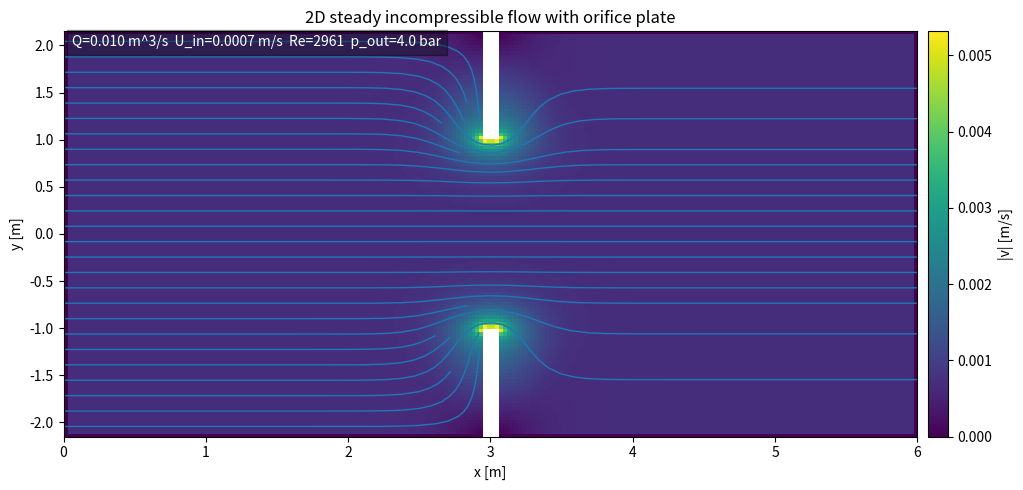

Recreate this plot in Python.
import numpy as np
import matplotlib.pyplot as plt

# -----------------------------
# Parameters (geometry + fluid)
# -----------------------------
rho = 1000.0
nu = 1.0e-6  # water ~20C

D = 4.30
R = D / 2.0

d = 2.00
r0 = d / 2.0

L = 6.0       # 3m upstream + 3m downstream
x0 = 3.0      # orifice plate center
plate_thickness = 0.10

Q = 0.01      # m^3/s
p_out = 4.0e5 # Pa (reference outlet pressure)

A_pipe = np.pi * D**2 / 4.0
U_in = Q / A_pipe

# -----------------------------
# Grid
# -----------------------------
Nx = 220
Ny = 120

x = np.linspace(0.0, L, Nx)
y = np.linspace(-R, R, Ny)
X, Y = np.meshgrid(x, y)

dx = x[1] - x[0]
dy = y[1] - y[0]

plate_x0 = x0 - plate_thickness / 2.0
plate_x1 = x0 + plate_thickness / 2.0

# Solid mask: plate blocks flow outside the hole
solid = (X >= plate_x0) & (X <= plate_x1) & (np.abs(Y) > r0)

# Streamfunction boundary values
psi_bottom = 0.0
psi_top = U_in * (2.0 * R)

# -----------------------------
# Helper functions
# -----------------------------

def enforce_psi_bc(psi):
    # Walls
    psi[0, :] = psi_bottom
    psi[-1, :] = psi_top

    # Inlet: uniform inflow
    psi[:, 0] = U_in * (y + R)

    # Outlet: zero-gradient
    psi[:, -1] = psi[:, -2]

    # Solid plate: psi constant (no-penetration)
    psi_solid = np.where(Y >= 0.0, psi_top, psi_bottom)
    psi[solid] = psi_solid[solid]


def enforce_omega_bc(psi, omega):
    # Walls (no-slip)
    omega[0, 1:-1] = -2.0 * (psi[1, 1:-1] - psi[0, 1:-1]) / (dy**2)
    omega[-1, 1:-1] = -2.0 * (psi[-2, 1:-1] - psi[-1, 1:-1]) / (dy**2)

    # Inlet and outlet
    omega[:, 0] = 0.0
    omega[:, -1] = omega[:, -2]

    # Solid plate: enforce no-slip via boundary vorticity on fluid neighbors
    fluid = ~solid

    # Fluid cells to the left of a solid cell
    left_neighbors = solid[:, 1:] & fluid[:, :-1]
    omega[:, :-1][left_neighbors] = -2.0 * (psi[:, :-1][left_neighbors] - psi[:, 1:][left_neighbors]) / (dx**2)

    # Fluid cells to the right of a solid cell
    right_neighbors = solid[:, :-1] & fluid[:, 1:]
    omega[:, 1:][right_neighbors] = -2.0 * (psi[:, 1:][right_neighbors] - psi[:, :-1][right_neighbors]) / (dx**2)

    # Fluid cells below a solid cell
    bottom_neighbors = solid[1:, :] & fluid[:-1, :]
    omega[:-1, :][bottom_neighbors] = -2.0 * (psi[:-1, :][bottom_neighbors] - psi[1:, :][bottom_neighbors]) / (dy**2)

    # Fluid cells above a solid cell
    top_neighbors = solid[:-1, :] & fluid[1:, :]
    omega[1:, :][top_neighbors] = -2.0 * (psi[1:, :][top_neighbors] - psi[:-1, :][top_neighbors]) / (dy**2)

    # Inside solid
    omega[solid] = 0.0


# -----------------------------
# Solver (vorticity-streamfunction)
# -----------------------------
psi = np.zeros((Ny, Nx))
omega = np.zeros((Ny, Nx))

# Initial condition: uniform flow
psi[:, :] = U_in * (y[:, None] + R)
enforce_psi_bc(psi)

# Time step based on convection + diffusion stability
u_max = max(1e-6, abs(U_in))
dt_conv = 0.25 * min(dx, dy) / u_max
dt_diff = 0.25 * min(dx, dy)**2 / nu
dt = min(dt_conv, dt_diff)

max_iter = 3500
poisson_iter = 150
tol = 1e-6

for it in range(max_iter):
    enforce_psi_bc(psi)

    # Poisson solve for streamfunction
    for _ in range(poisson_iter):
        psi_new = psi.copy()
        psi_new[1:-1, 1:-1] = (
            (psi[1:-1, 2:] + psi[1:-1, :-2]) * dy**2 +
            (psi[2:, 1:-1] + psi[:-2, 1:-1]) * dx**2 -
            omega[1:-1, 1:-1] * dx**2 * dy**2
        ) / (2.0 * (dx**2 + dy**2))

        psi = psi_new
        enforce_psi_bc(psi)

    # Velocity from streamfunction
    u = np.zeros_like(psi)
    v = np.zeros_like(psi)
    u[1:-1, 1:-1] = (psi[2:, 1:-1] - psi[:-2, 1:-1]) / (2.0 * dy)
    v[1:-1, 1:-1] = -(psi[1:-1, 2:] - psi[1:-1, :-2]) / (2.0 * dx)

    u[solid] = 0.0
    v[solid] = 0.0

    # Vorticity transport (explicit pseudo-time)
    omega_x = (omega[1:-1, 2:] - omega[1:-1, :-2]) / (2.0 * dx)
    omega_y = (omega[2:, 1:-1] - omega[:-2, 1:-1]) / (2.0 * dy)
    omega_xx = (omega[1:-1, 2:] - 2.0 * omega[1:-1, 1:-1] + omega[1:-1, :-2]) / (dx**2)
    omega_yy = (omega[2:, 1:-1] - 2.0 * omega[1:-1, 1:-1] + omega[:-2, 1:-1]) / (dy**2)

    omega_new = omega.copy()
    omega_new[1:-1, 1:-1] = (
        omega[1:-1, 1:-1]
        + dt * (
            -u[1:-1, 1:-1] * omega_x
            -v[1:-1, 1:-1] * omega_y
            + nu * (omega_xx + omega_yy)
        )
    )

    omega_new[solid] = 0.0

    err = np.max(np.abs(omega_new - omega))
    omega = omega_new

    enforce_omega_bc(psi, omega)

    if it % 200 == 0:
        print(f"iter={it:4d}  max|domega|={err:.3e}")

    if err < tol:
        print(f"Converged at iter={it}")
        break

# -----------------------------
# Final field for visualization
# -----------------------------
u = np.zeros_like(psi)
v = np.zeros_like(psi)

u[1:-1, 1:-1] = (psi[2:, 1:-1] - psi[:-2, 1:-1]) / (2.0 * dy)
v[1:-1, 1:-1] = -(psi[1:-1, 2:] - psi[1:-1, :-2]) / (2.0 * dx)

u[solid] = np.nan
v[solid] = np.nan

speed = np.sqrt(u**2 + v**2)

# -----------------------------
# Plot
# -----------------------------
fig, ax = plt.subplots(figsize=(11, 5))

im = ax.imshow(
    speed,
    origin="lower",
    extent=[x.min(), x.max(), y.min(), y.max()],
    aspect="auto",
)

cbar = fig.colorbar(im, ax=ax, pad=0.01)
cbar.set_label("|v| [m/s]")

# Orifice plate overlay
mask_vis = np.where(solid, 1.0, np.nan)
ax.imshow(
    mask_vis,
    origin="lower",
    extent=[x.min(), x.max(), y.min(), y.max()],
    aspect="auto",
    alpha=0.5,
    cmap="gray",
    vmin=0,
    vmax=1,
)

# Streamlines
start_y = np.linspace(-R * 0.95, R * 0.95, 26)
start_points = np.column_stack((np.full_like(start_y, x[0] + 1e-6), start_y))
ax.streamplot(x, y, u, v, start_points=start_points, density=1.6, arrowsize=0.0, linewidth=1.0)

ax.set_title("2D steady incompressible flow with orifice plate")
ax.set_xlabel("x [m]")
ax.set_ylabel("y [m]")

text = (
    f"Q={Q:.3f} m^3/s  U_in={U_in:.4f} m/s  "
    f"Re={U_in*D/nu:.0f}  p_out={p_out/1e5:.1f} bar"
)
ax.text(0.01, 0.99, text, transform=ax.transAxes, va="top", ha="left", color="white",
        bbox=dict(facecolor="black", alpha=0.35, pad=4))

plt.tight_layout()
plt.show()
